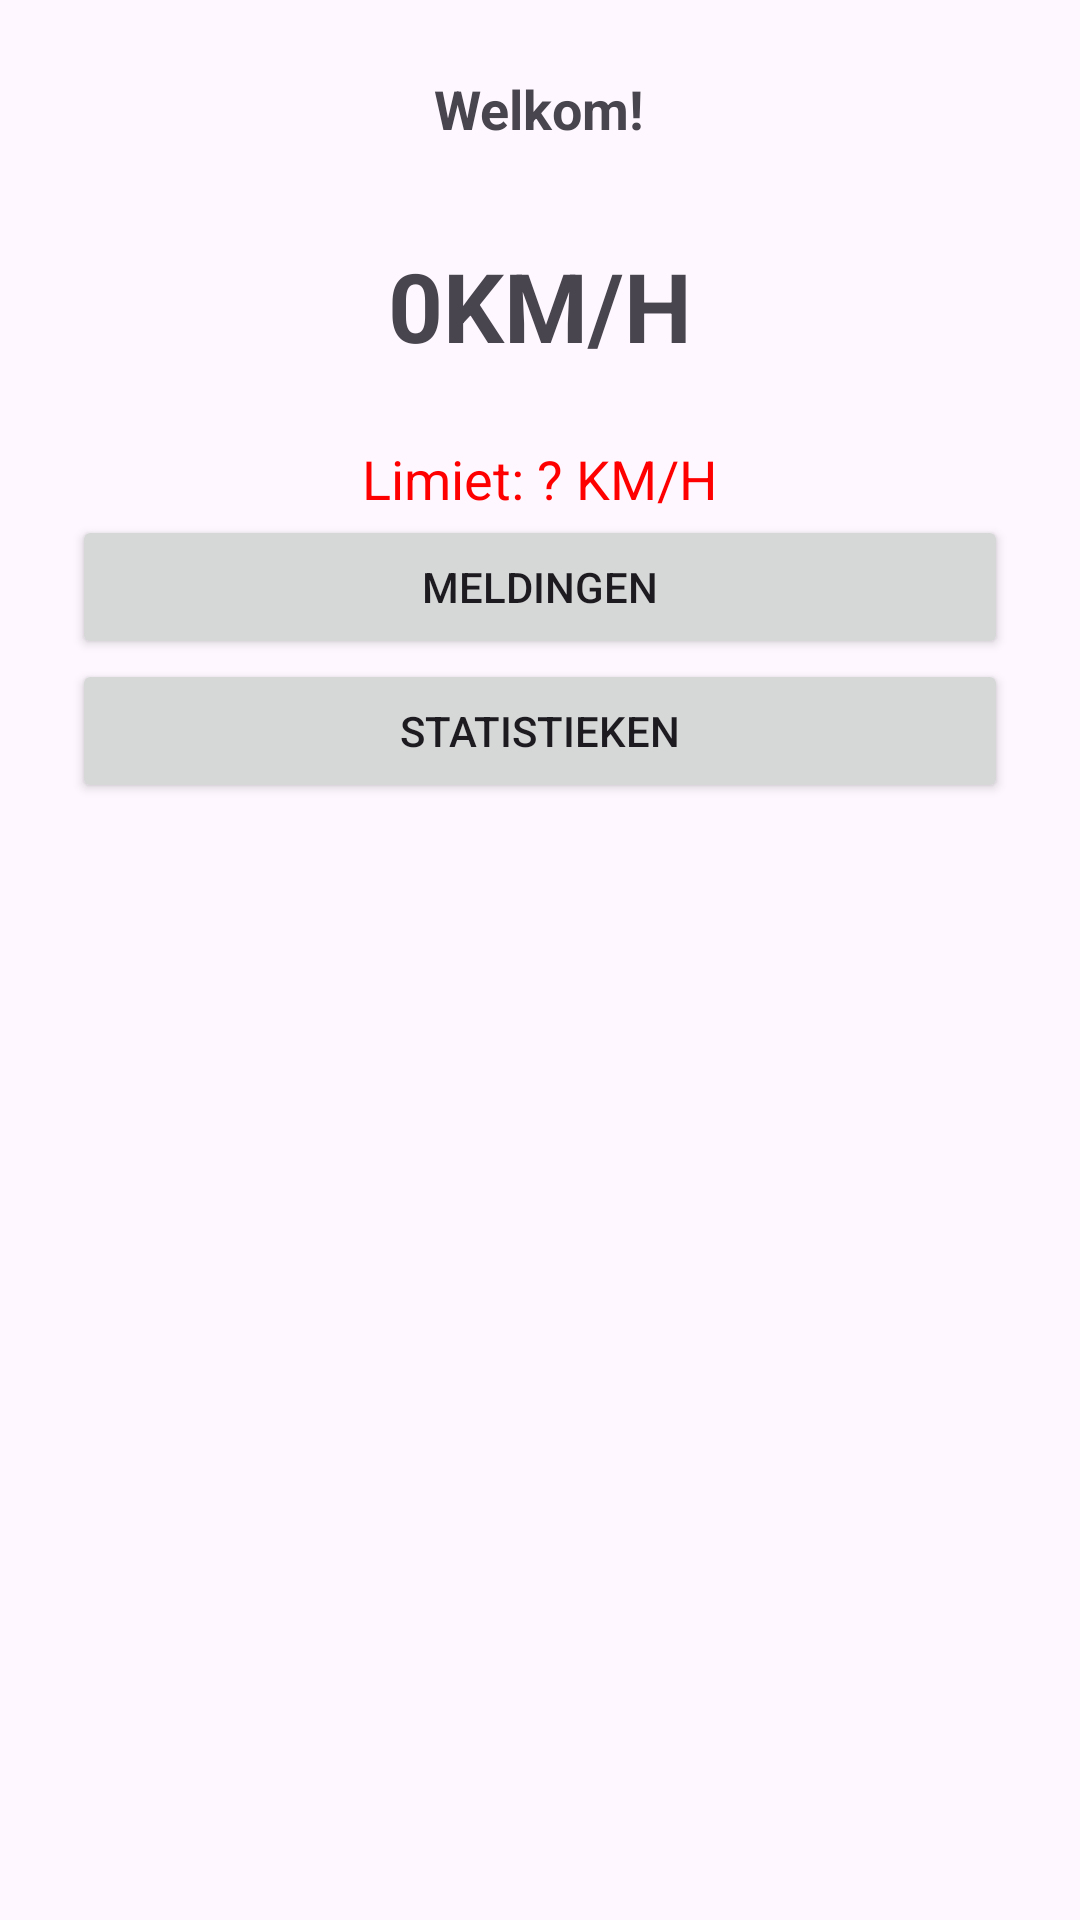

Reconstruct the res/layout file that produces this screen, plus the resources it refers to.
<!-- AndroidManifest.xml: application theme Theme.Snelheidsapp -->
<!-- res/layout/activity_home.xml -->
<LinearLayout xmlns:android="http://schemas.android.com/apk/res/android"
    android:layout_width="match_parent"
    android:layout_height="match_parent"
    android:orientation="vertical"
    android:gravity="center"
    android:padding="24dp">

    <TextView
        android:id="@+id/welkom_text"
        android:layout_width="wrap_content"
        android:layout_height="wrap_content"
        android:text="Welkom!"
        android:textSize="18sp"
        android:textStyle="bold"
        android:layout_marginBottom="16dp"/>

    <TextView
        android:id="@+id/speedText"
        android:layout_width="wrap_content"
        android:layout_height="wrap_content"
        android:text="0KM/H"
        android:textStyle="bold"
        android:textSize="32sp"
        android:padding="16dp"/>

    <TextView
        android:id="@+id/limietText"
        android:layout_width="wrap_content"
        android:layout_height="wrap_content"
        android:textSize="18sp"
        android:textColor="#FF0000"
        android:layout_marginTop="8dp"
        android:text="Limiet: ? KM/H"/>

    <Button
        android:id="@+id/meldingen_button"
        android:layout_width="match_parent"
        android:layout_height="wrap_content"
        android:text="meldingen" />

    <Button
        android:id="@+id/statistieken_button"
        android:layout_width="match_parent"
        android:layout_height="wrap_content"
        android:text="statistieken" />

    <FrameLayout
        android:id="@+id/home_fragment_container"
        android:layout_width="match_parent"
        android:layout_height="0dp"
        android:layout_weight="1"/>
</LinearLayout>
<!-- resources referenced by this layout -->
<resources>
  <style name="Theme.Snelheidsapp" parent="Base.Theme.Snelheidsapp" />
  <style name="Base.Theme.Snelheidsapp" parent="Theme.Material3.DayNight.NoActionBar">
          
          
      </style>
</resources>
